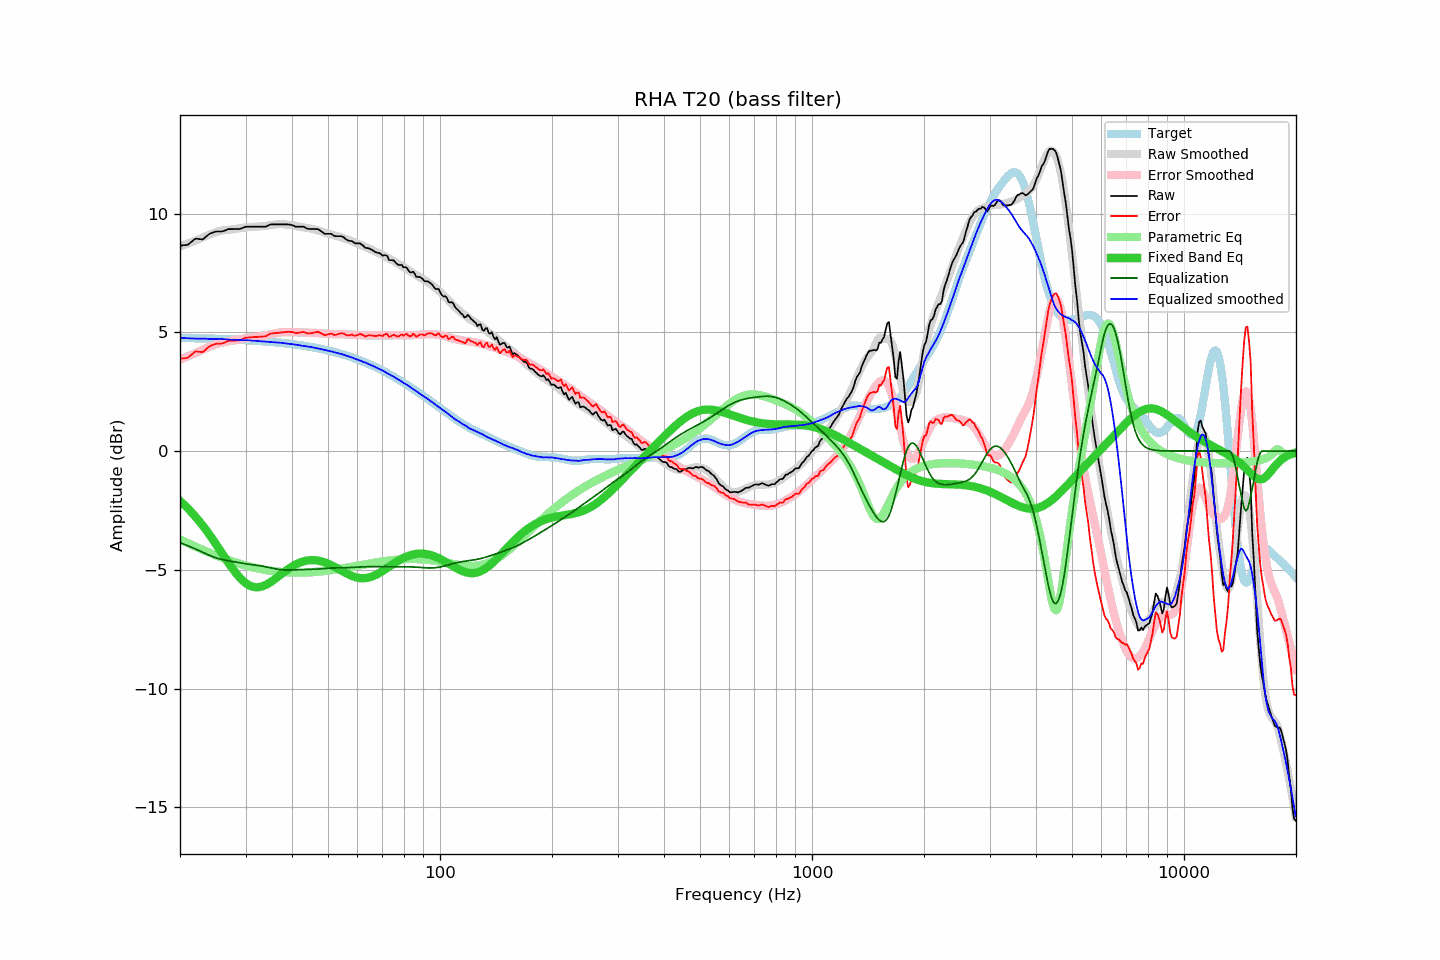

Data behind this chart, as committed beside it:
frequency, raw, error, smoothed, error_smoothed, equalization, parametric_eq, equalized_raw, equalized_smoothed, target
20.00, 8.64, 3.88, 8.62, 3.85, -3.85, -2.10, 4.79, 4.77, 4.76
20.20, 8.65, 3.89, 8.65, 3.88, -3.88, -2.16, 4.77, 4.76, 4.76
20.40, 8.66, 3.90, 8.67, 3.91, -3.91, -2.23, 4.76, 4.76, 4.76
20.61, 8.66, 3.90, 8.69, 3.94, -3.94, -2.29, 4.73, 4.75, 4.76
20.81, 8.67, 3.92, 8.71, 3.96, -3.96, -2.36, 4.71, 4.75, 4.76
21.02, 8.69, 3.94, 8.74, 3.99, -3.99, -2.42, 4.70, 4.75, 4.76
21.23, 8.74, 3.99, 8.76, 4.02, -4.02, -2.49, 4.72, 4.74, 4.76
21.44, 8.80, 4.05, 8.79, 4.05, -4.05, -2.56, 4.76, 4.74, 4.75
21.66, 8.85, 4.10, 8.81, 4.08, -4.08, -2.64, 4.78, 4.74, 4.75
21.87, 8.91, 4.16, 8.84, 4.11, -4.11, -2.71, 4.81, 4.73, 4.75
22.09, 8.94, 4.19, 8.87, 4.14, -4.14, -2.79, 4.81, 4.73, 4.75
22.31, 8.93, 4.19, 8.90, 4.17, -4.17, -2.87, 4.77, 4.73, 4.75
22.54, 8.92, 4.18, 8.93, 4.20, -4.20, -2.95, 4.73, 4.73, 4.75
22.76, 8.91, 4.17, 8.96, 4.23, -4.23, -3.04, 4.68, 4.73, 4.74
22.99, 8.90, 4.16, 8.99, 4.26, -4.26, -3.12, 4.64, 4.73, 4.74
23.22, 8.95, 4.21, 9.02, 4.29, -4.29, -3.21, 4.66, 4.73, 4.74
23.45, 9.01, 4.28, 9.05, 4.32, -4.32, -3.30, 4.69, 4.73, 4.74
23.69, 9.07, 4.34, 9.08, 4.35, -4.35, -3.40, 4.72, 4.72, 4.74
23.92, 9.12, 4.39, 9.10, 4.38, -4.38, -3.49, 4.74, 4.72, 4.73
24.16, 9.16, 4.43, 9.12, 4.41, -4.41, -3.58, 4.76, 4.71, 4.73
24.40, 9.18, 4.45, 9.15, 4.44, -4.44, -3.68, 4.75, 4.71, 4.73
24.65, 9.21, 4.49, 9.17, 4.46, -4.46, -3.78, 4.75, 4.71, 4.73
24.89, 9.23, 4.51, 9.20, 4.49, -4.49, -3.88, 4.75, 4.71, 4.73
25.14, 9.24, 4.52, 9.23, 4.51, -4.51, -3.98, 4.73, 4.72, 4.72
25.39, 9.24, 4.52, 9.25, 4.53, -4.53, -4.08, 4.71, 4.72, 4.72
25.65, 9.24, 4.52, 9.27, 4.55, -4.55, -4.19, 4.69, 4.72, 4.72
25.91, 9.24, 4.53, 9.28, 4.57, -4.57, -4.29, 4.68, 4.72, 4.72
26.16, 9.26, 4.55, 9.29, 4.58, -4.58, -4.39, 4.68, 4.71, 4.71
26.43, 9.28, 4.57, 9.30, 4.59, -4.59, -4.49, 4.69, 4.70, 4.71
26.69, 9.31, 4.60, 9.30, 4.61, -4.61, -4.59, 4.71, 4.70, 4.71
26.96, 9.34, 4.64, 9.31, 4.62, -4.62, -4.69, 4.73, 4.69, 4.71
27.23, 9.34, 4.64, 9.32, 4.63, -4.63, -4.79, 4.72, 4.69, 4.70
27.50, 9.34, 4.64, 9.33, 4.64, -4.64, -4.89, 4.71, 4.69, 4.70
27.77, 9.34, 4.65, 9.34, 4.65, -4.65, -4.98, 4.69, 4.69, 4.70
28.05, 9.34, 4.65, 9.35, 4.66, -4.66, -5.07, 4.68, 4.69, 4.69
28.33, 9.34, 4.65, 9.36, 4.68, -4.68, -5.16, 4.67, 4.69, 4.69
28.62, 9.34, 4.66, 9.37, 4.69, -4.69, -5.24, 4.66, 4.68, 4.69
28.90, 9.34, 4.66, 9.38, 4.70, -4.70, -5.31, 4.64, 4.68, 4.68
29.19, 9.36, 4.68, 9.39, 4.71, -4.71, -5.39, 4.65, 4.68, 4.68
29.48, 9.39, 4.72, 9.40, 4.73, -4.73, -5.45, 4.67, 4.67, 4.68
29.78, 9.42, 4.75, 9.41, 4.74, -4.74, -5.51, 4.69, 4.67, 4.67
30.08, 9.44, 4.77, 9.41, 4.75, -4.75, -5.57, 4.69, 4.66, 4.67
30.38, 9.44, 4.78, 9.42, 4.76, -4.76, -5.61, 4.68, 4.66, 4.67
30.68, 9.44, 4.78, 9.43, 4.77, -4.77, -5.65, 4.67, 4.66, 4.66
30.99, 9.44, 4.79, 9.43, 4.78, -4.78, -5.68, 4.67, 4.65, 4.66
31.30, 9.44, 4.79, 9.44, 4.79, -4.79, -5.71, 4.66, 4.65, 4.65
31.61, 9.44, 4.79, 9.44, 4.80, -4.80, -5.72, 4.65, 4.64, 4.65
31.93, 9.44, 4.80, 9.44, 4.80, -4.80, -5.73, 4.64, 4.64, 4.65
32.24, 9.44, 4.80, 9.45, 4.81, -4.81, -5.73, 4.63, 4.64, 4.64
32.57, 9.44, 4.81, 9.45, 4.82, -4.82, -5.73, 4.62, 4.63, 4.64
32.89, 9.44, 4.81, 9.45, 4.83, -4.83, -5.72, 4.61, 4.62, 4.63
33.22, 9.44, 4.82, 9.46, 4.84, -4.84, -5.70, 4.60, 4.62, 4.63
33.55, 9.44, 4.82, 9.47, 4.85, -4.85, -5.68, 4.59, 4.61, 4.62
33.89, 9.44, 4.83, 9.48, 4.87, -4.87, -5.65, 4.58, 4.61, 4.62
34.23, 9.46, 4.85, 9.49, 4.88, -4.88, -5.61, 4.58, 4.60, 4.61
34.57, 9.50, 4.90, 9.50, 4.90, -4.90, -5.58, 4.61, 4.60, 4.60
34.92, 9.53, 4.93, 9.51, 4.91, -4.91, -5.53, 4.62, 4.59, 4.60
35.27, 9.54, 4.95, 9.52, 4.93, -4.93, -5.49, 4.62, 4.59, 4.59
35.62, 9.54, 4.96, 9.52, 4.94, -4.94, -5.44, 4.60, 4.58, 4.59
35.97, 9.54, 4.96, 9.53, 4.96, -4.96, -5.39, 4.59, 4.58, 4.58
... 635 more rows
